Run: headless pygame with SDL's dummy video driver; simulated clock (each Clock.tick advances the game by its frame time, no real sleeping); random seed 0; keys injected as events and as key.get_pressed() state; mouse plan: one left click at the window centre at the start of phase 2, then a move to the lower-right quarter at the start of phase 3.
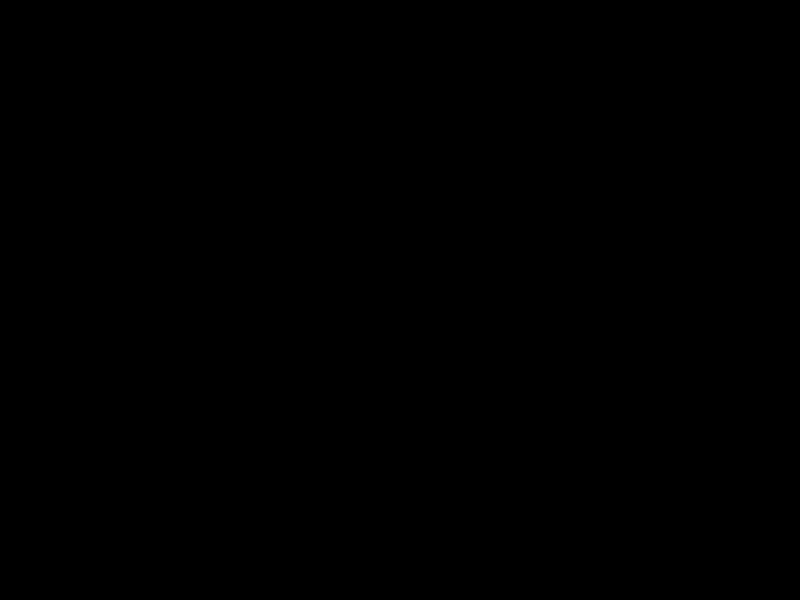
Frame 1 of 4 · flips 1–60 · no input
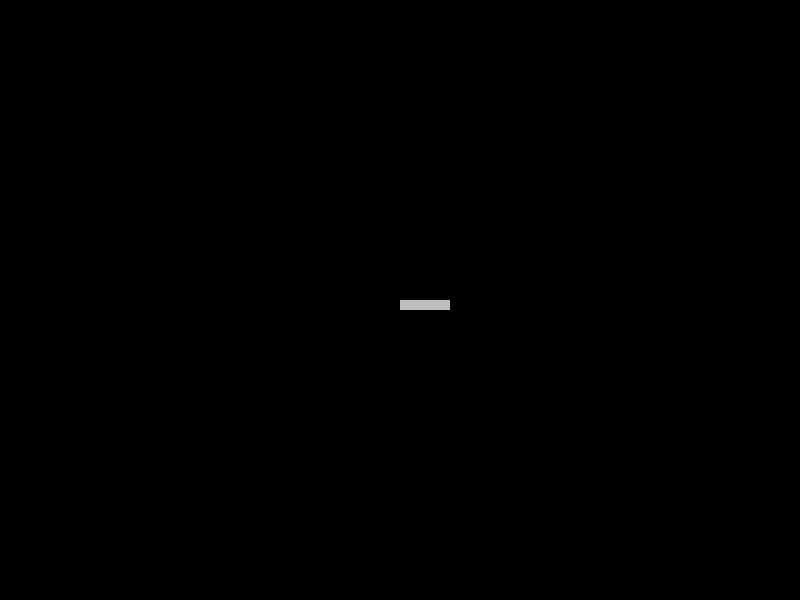
Frame 2 of 4 · flips 61–180 · clicked the window centre · tapped SPACE, RETURN · held RIGHT (→), D
Frame 3 of 4 · flips 181–300 · moved the mouse to the lower-right quarter · held DOWN (↓), S · screen unchanged from frame 2, image omitted
Frame 4 of 4 · flips 301–420 · held LEFT (←), A, UP (↑), W · screen unchanged from frame 3, image omitted

The pygame program that drew these frames:

import enum

import pygame


WINDOW_SIZE = WINDOW_WIDTH, WINDOW_HEIGHT = 800, 600
FPS = 30


class GameColors(enum.Enum):
    hero = blue = pygame.Color('blue')
    platform = gray = pygame.Color('gray')
    lesenka = red = pygame.Color('red')
    bg = black = pygame.Color('black')


class Hero(pygame.sprite.Sprite):
    image = pygame.Surface((20, 20))

    def __init__(self, group):
        super().__init__(group)
        self.active = False
        self.rect = self.image.get_rect()
        pygame.draw.rect(self.image, GameColors.hero.value, self.rect, 0)
        self.rect.x, self.rect.y = (-20, 0)
        self.speed = 10.0
        self.gravity = 50.0
        self.na_lesenke = False
        self.na_platforme = False

    def respawn(self, pos):
        if not self.active:
            self.active = True
        self.rect.x, self.rect.y = pos

    def action(self, event):
        if not self.active:
            return
        if event.type == pygame.KEYDOWN:
            if event.key == pygame.K_LEFT:
                self.rect = self.rect.move(-self.speed, 0)
            elif event.key == pygame.K_RIGHT:
                self.rect = self.rect.move(self.speed, 0)
            elif self.na_lesenke:
                if event.key == pygame.K_UP:
                    self.rect = self.rect.move(0, -self.speed)
                elif event.key == pygame.K_DOWN:
                    self.rect = self.rect.move(0, self.speed)

    def update(self, lesenki, platforms, time):
        if not self.active:
            return
        self.na_lesenke = True if pygame.sprite.spritecollideany(self, lesenki) else False
        self.na_platforme = True if pygame.sprite.spritecollideany(self, platforms) else False
        if not (self.na_lesenke | self.na_platforme):
            self.rect = self.rect.move(0, self.gravity * time)


class Platform(pygame.sprite.Sprite):
    image = pygame.Surface((50, 10))

    def __init__(self, group, gp, pos):
        super().__init__(group)
        self.add(gp)  # отдельная группа для платформ
        self.rect = self.image.get_rect()
        pygame.draw.rect(self.image, GameColors.platform.value, self.rect, 0)
        self.rect.x = pos[0]
        self.rect.y = pos[1]


class Lesenka(pygame.sprite.Sprite):
    image = pygame.Surface((10, 50))

    def __init__(self, group, gp, pos):
        super().__init__(group)
        self.add(gp)  # отдельная группа для платформ
        self.rect = self.image.get_rect()
        pygame.draw.rect(self.image, GameColors.lesenka.value, self.rect, 0)
        self.rect.x = pos[0]
        self.rect.y = pos[1]


def main():
    pygame.init()
    clock = pygame.time.Clock()
    screen = pygame.display.set_mode(WINDOW_SIZE)
    bg = GameColors.black.value

    all_sprites = pygame.sprite.Group()
    platforms = pygame.sprite.Group()
    lesenki = pygame.sprite.Group()

    hero = Hero(all_sprites)
    t = 0
    running = True
    while running:
        for event in pygame.event.get():
            if event.type == pygame.QUIT:
                running = False
                break
            if event.type == pygame.MOUSEBUTTONDOWN:
                if event.button == 1:
                    all_keys = pygame.key.get_pressed()
                    if all_keys[pygame.K_LCTRL] or all_keys[pygame.K_RCTRL]:
                        Lesenka(all_sprites, lesenki, event.pos)
                    else:
                        Platform(all_sprites, platforms, event.pos)
                if event.button == 3:
                    hero.respawn(event.pos)
            hero.action(event)
        if not running:
            break
        screen.fill(bg)
        all_sprites.draw(screen)
        all_sprites.update(lesenki, platforms, t)
        t = clock.tick(FPS) / 1000.0
        pygame.display.flip()
    pygame.display.quit()


def fib223():
    x, y = pos
    


if __name__ == '__main__':
    main()
